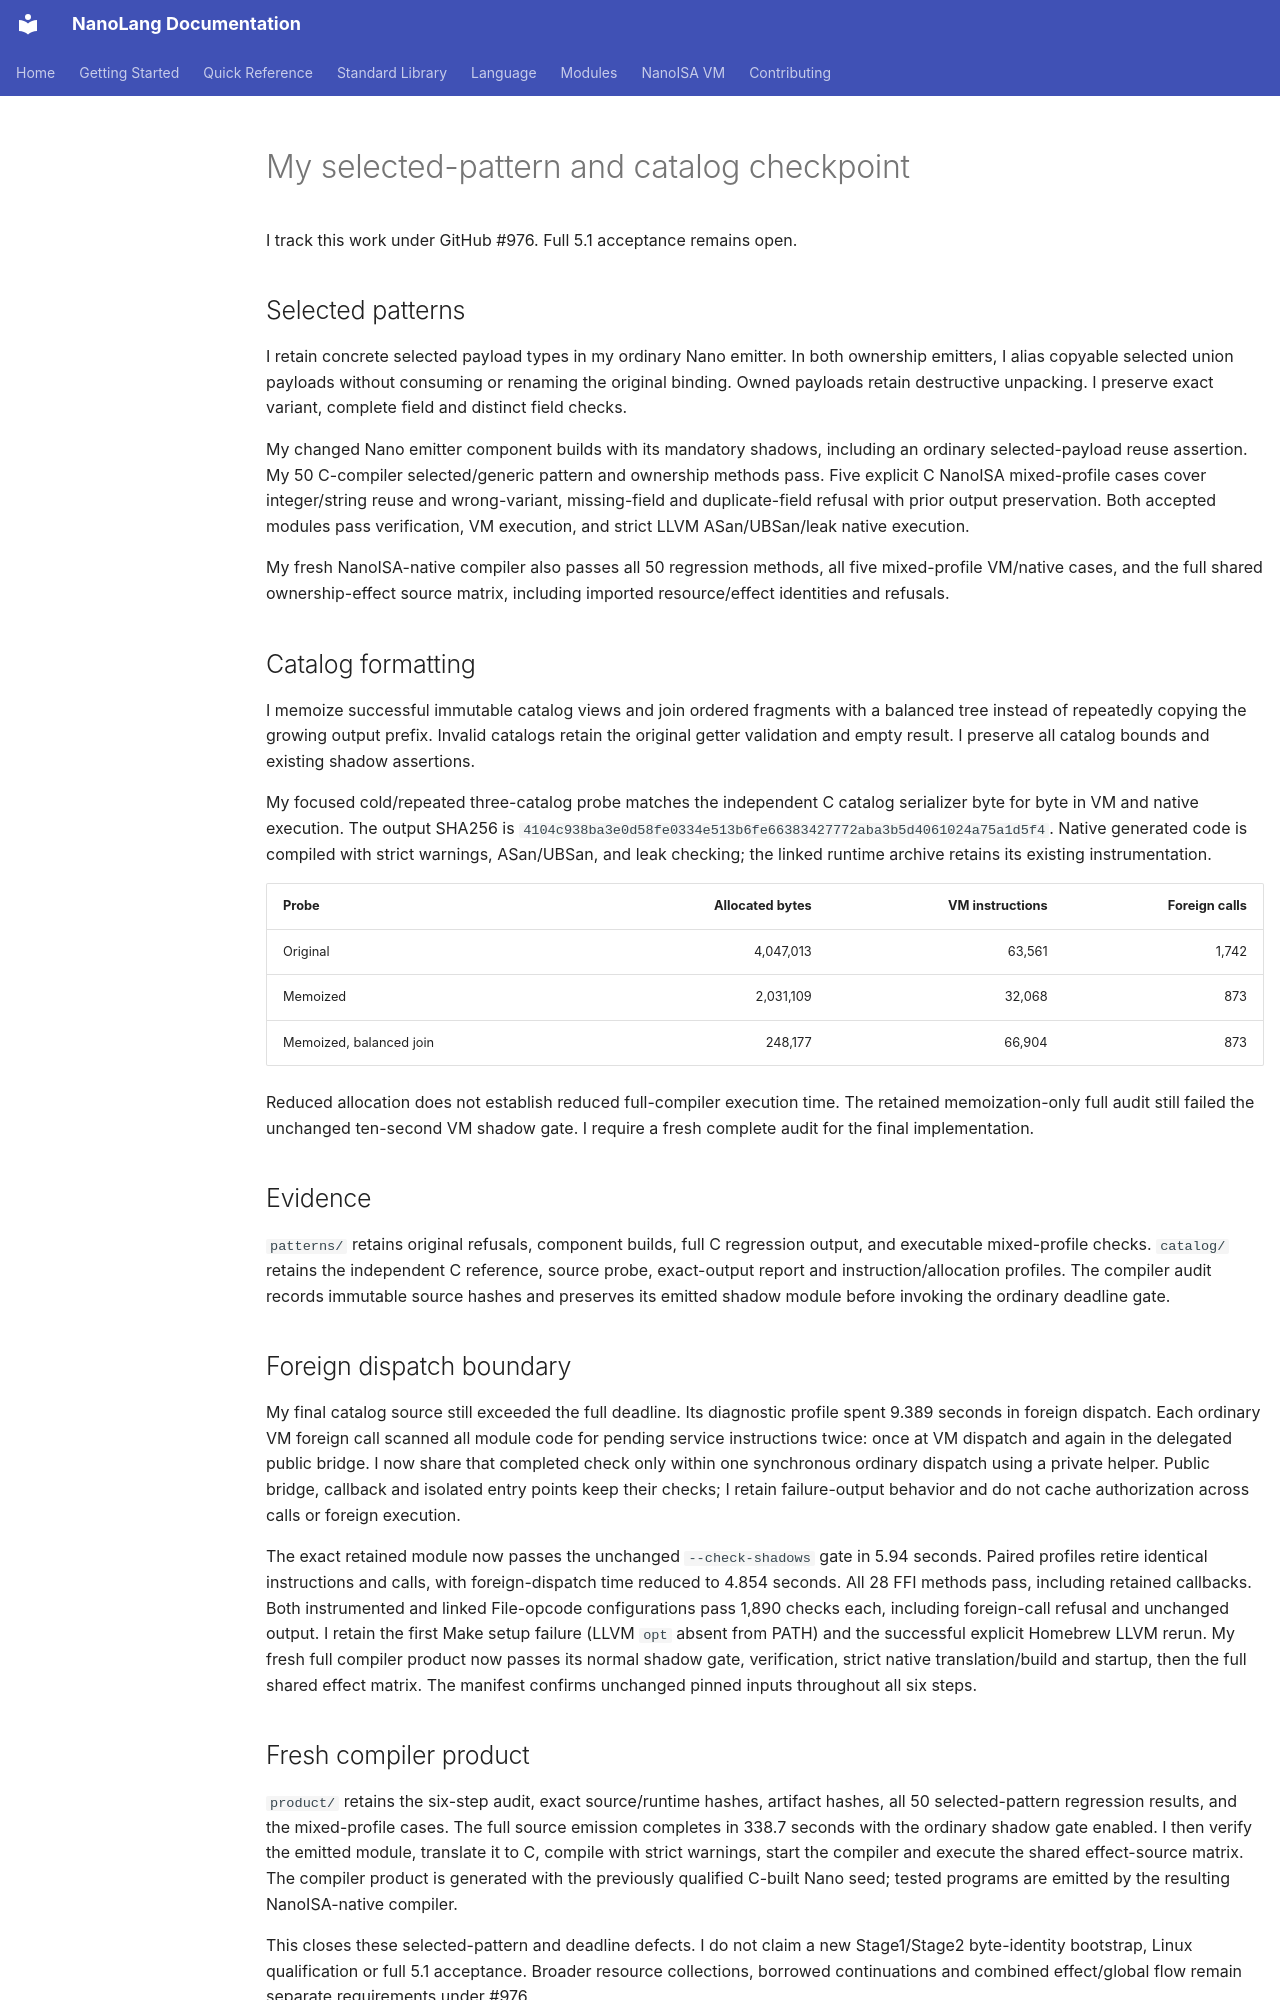

repository: jordanhubbard/nanolang · page: evidence/selected-pattern-catalog-20261011/index.html · generator: mkdocs

# My selected-pattern and catalog checkpoint

I track this work under GitHub #976. Full 5.1 acceptance remains open.

## Selected patterns

I retain concrete selected payload types in my ordinary Nano emitter. In both
ownership emitters, I alias copyable selected union payloads without consuming
or renaming the original binding. Owned payloads retain destructive unpacking.
I preserve exact variant, complete field and distinct field checks.

My changed Nano emitter component builds with its mandatory shadows, including
an ordinary selected-payload reuse assertion. My 50 C-compiler selected/generic
pattern and ownership methods pass. Five explicit C NanoISA mixed-profile cases
cover integer/string reuse and wrong-variant, missing-field and duplicate-field
refusal with prior output preservation. Both accepted modules pass verification,
VM execution, and strict LLVM ASan/UBSan/leak native execution.

My fresh NanoISA-native compiler also passes all 50 regression methods,
all five mixed-profile VM/native cases, and the full shared ownership-effect
source matrix, including imported resource/effect identities and refusals.

## Catalog formatting

I memoize successful immutable catalog views and join ordered fragments with a
balanced tree instead of repeatedly copying the growing output prefix. Invalid
catalogs retain the original getter validation and empty result. I preserve all
catalog bounds and existing shadow assertions.

My focused cold/repeated three-catalog probe matches the independent C catalog
serializer byte for byte in VM and native execution. The output SHA256 is
`4104c938ba3e0d58fe0334e513b6fe66383427772aba3b5d4061024a75a1d5f4`.
Native generated code is compiled with strict warnings, ASan/UBSan, and leak
checking; the linked runtime archive retains its existing instrumentation.

| Probe | Allocated bytes | VM instructions | Foreign calls |
| --- | ---: | ---: | ---: |
| Original | 4,047,013 | 63,561 | 1,742 |
| Memoized | 2,031,109 | 32,068 | 873 |
| Memoized, balanced join | 248,177 | 66,904 | 873 |

Reduced allocation does not establish reduced full-compiler execution time.
The retained memoization-only full audit still failed the unchanged ten-second
VM shadow gate. I require a fresh complete audit for the final implementation.

## Evidence

`patterns/` retains original refusals, component builds, full C regression output,
and executable mixed-profile checks. `catalog/` retains the independent C
reference, source probe, exact-output report and instruction/allocation profiles.
The compiler audit records immutable source hashes and preserves its emitted
shadow module before invoking the ordinary deadline gate.

## Foreign dispatch boundary

My final catalog source still exceeded the full deadline. Its diagnostic profile
spent 9.389 seconds in foreign dispatch. Each ordinary VM foreign call scanned
all module code for pending service instructions twice: once at VM dispatch and
again in the delegated public bridge. I now share that completed check only
within one synchronous ordinary dispatch using a private helper. Public bridge,
callback and isolated entry points keep their checks; I retain failure-output
behavior and do not cache authorization across calls or foreign execution.

The exact retained module now passes the unchanged `--check-shadows` gate in
5.94 seconds. Paired profiles retire identical instructions and calls, with
foreign-dispatch time reduced to 4.854 seconds. All 28 FFI methods pass, including
retained callbacks. Both instrumented and linked File-opcode configurations pass
1,890 checks each, including foreign-call refusal and unchanged output. I retain
the first Make setup failure (LLVM `opt` absent from PATH) and the successful
explicit Homebrew LLVM rerun. My fresh full compiler product now passes its normal shadow gate, verification,
strict native translation/build and startup, then the full shared effect matrix.
The manifest confirms unchanged pinned inputs throughout all six steps.
